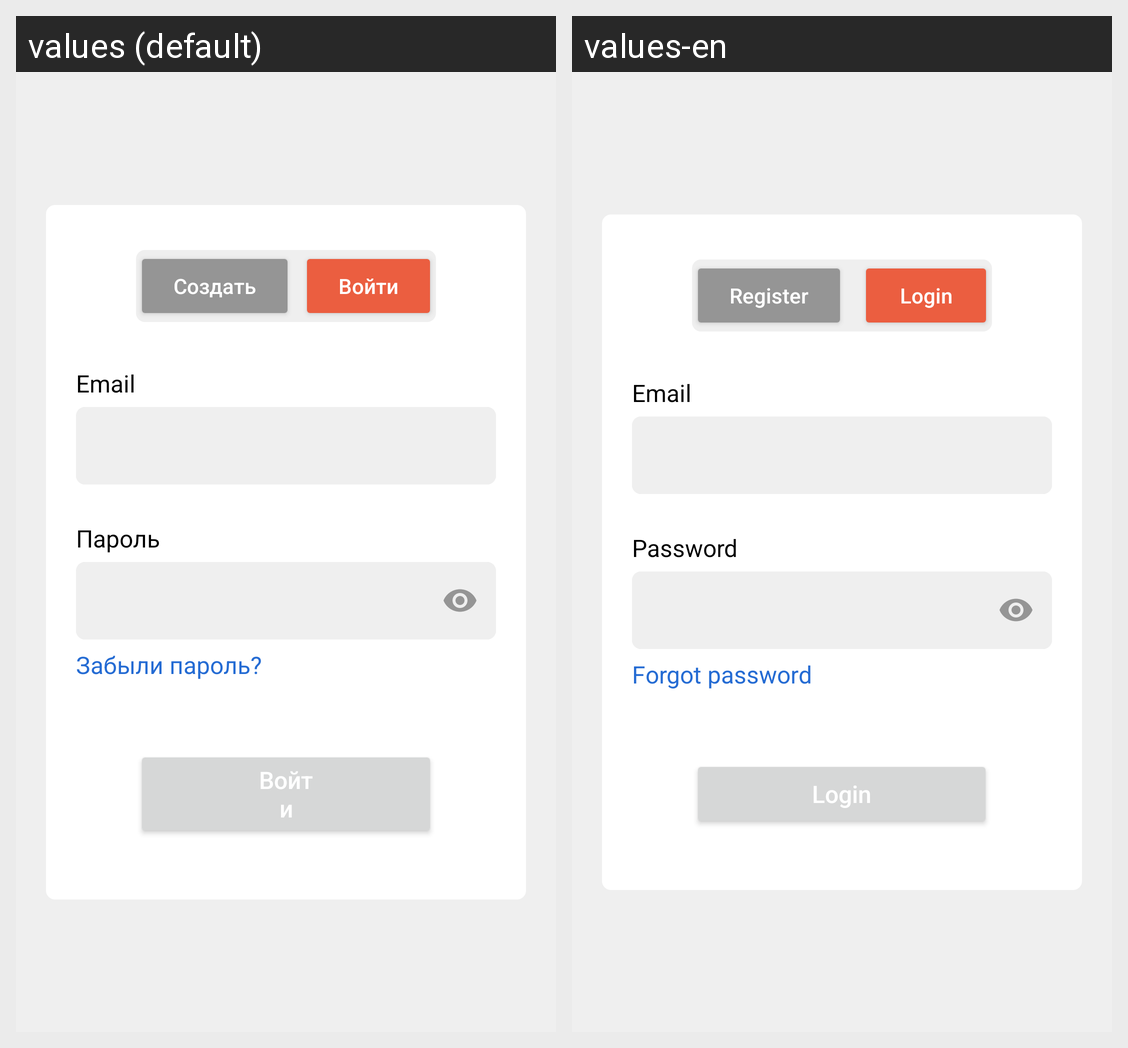

Translations of the strings shown on this Android screen, per locale in the grid:
Android screen res/layout/fragment_login.xml rendered under 2 locales, left to right: values (default), values-en. Device: Nexus 5 (rendered at 1080×1920; each locale shown at half size, 540×960, under a caption strip naming it); theme Theme.Quick_Cheque.
Strings drawn on this screen, with the default value and each locale's value (text and hints the layout hard-codes, and strings that could not be matched under every locale, appear in the picture but are not listed):

fragments_auth_switch_register
  values: Создать
  values-en: Register

fragments_auth_switch_login
  values: Войти
  values-en: Login

fragments_auth_email
  values: Email
  values-en: Email

fragments_auth_password_1
  values: Пароль
  values-en: Password

fragment_login_forgot_password
  values: Забыли пароль?
  values-en: Forgot password

fragment_login_btn_login
  values: Войти
  values-en: Login
